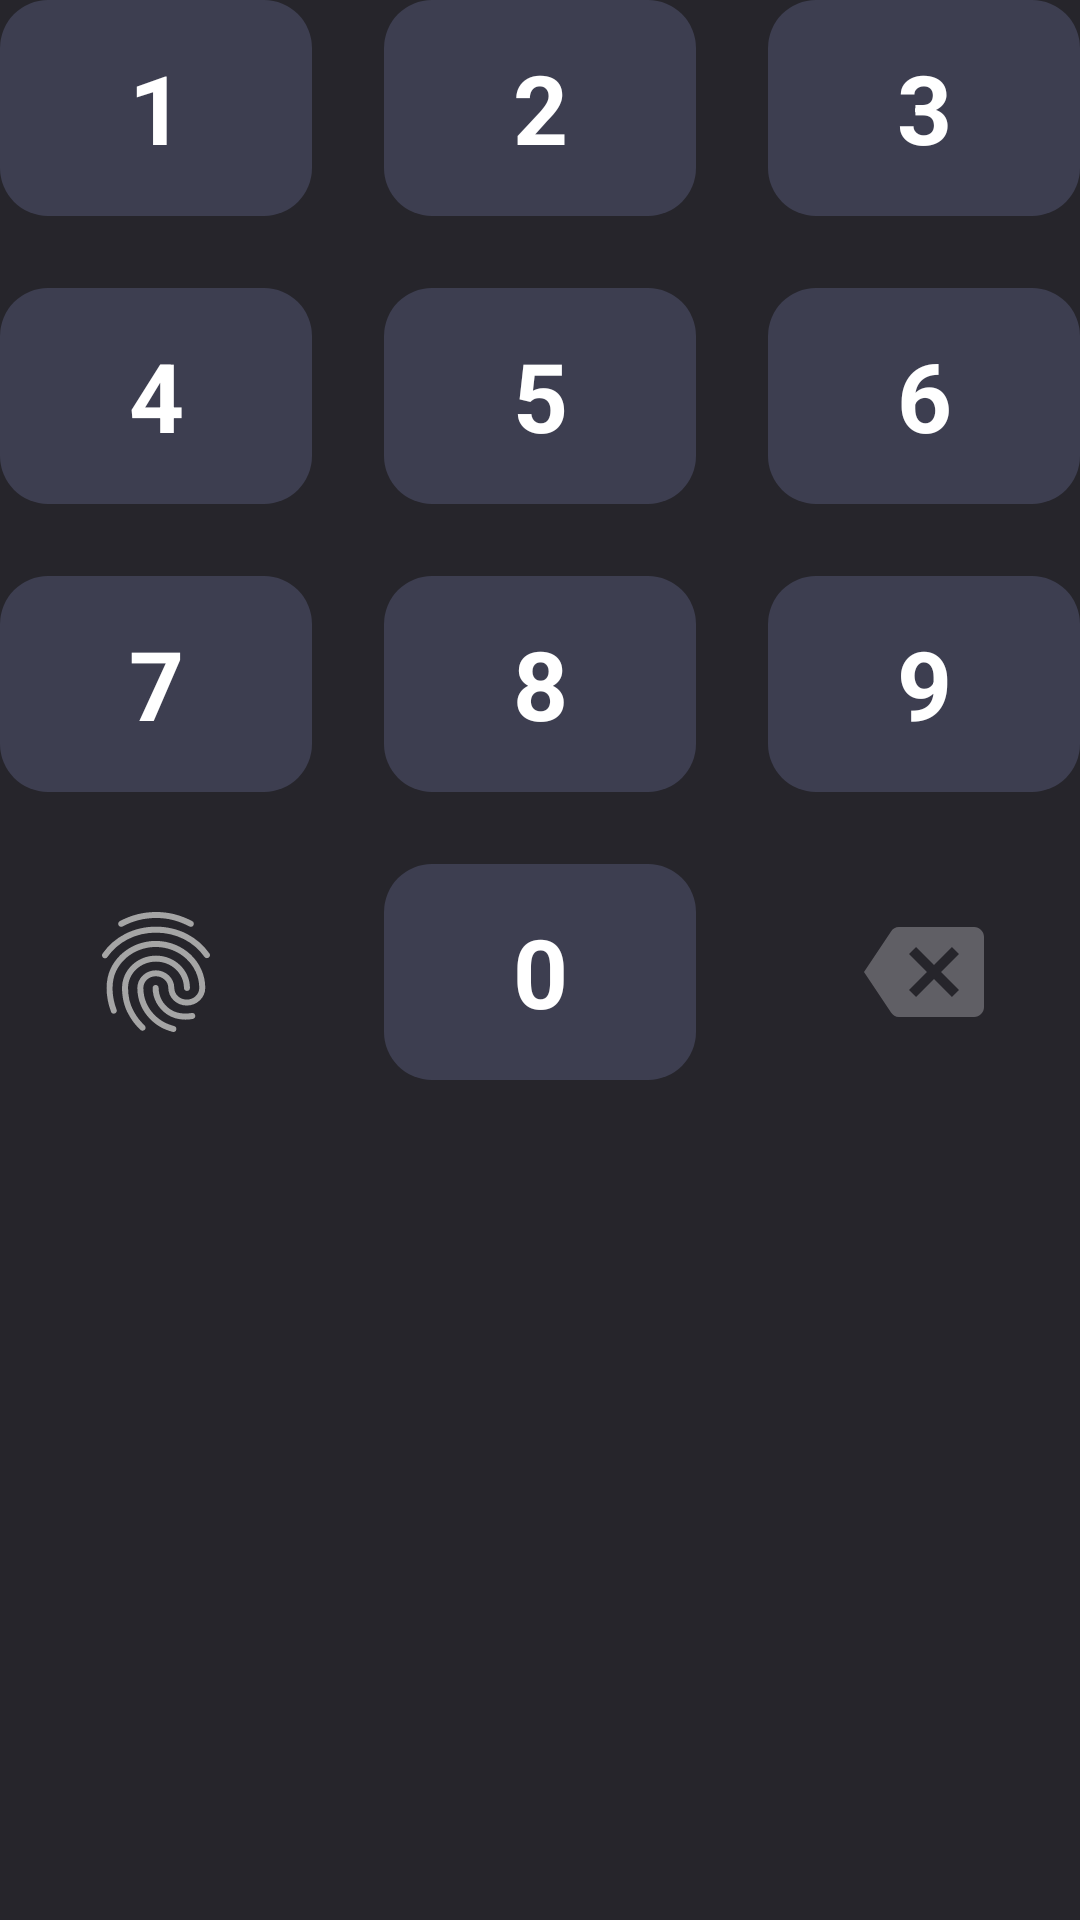

Here is an Android app screen rendered from its layout file. Give the layout XML and the strings, colors and styles it references.
<!-- AndroidManifest.xml: application theme Theme.NewMobileBanking -->
<!-- res/layout/my_keyboard.xml -->
<?xml version="1.0" encoding="utf-8"?>
<androidx.constraintlayout.widget.ConstraintLayout xmlns:android="http://schemas.android.com/apk/res/android"
    xmlns:app="http://schemas.android.com/apk/res-auto"
    xmlns:tools="http://schemas.android.com/tools"
    android:layout_width="match_parent"
    android:layout_height="wrap_content"
    android:background="@color/myDark1"
    tools:ignore="HardcodedText">

    <TextView
        android:id="@+id/btOne"
        style="@style/PinItem"
        android:text="1" />

    <TextView
        android:id="@+id/btTwo"
        style="@style/PinItem"
        android:text="2" />

    <TextView
        android:id="@+id/btThree"
        style="@style/PinItem"
        android:text="3" />

    <TextView
        android:id="@+id/btFour"
        style="@style/PinItem"
        android:text="4" />

    <TextView
        android:id="@+id/btFive"
        style="@style/PinItem"
        android:text="5" />

    <TextView
        android:id="@+id/btSix"
        style="@style/PinItem"
        android:text="6" />

    <TextView
        android:id="@+id/btSeven"
        style="@style/PinItem"
        android:text="7" />

    <TextView
        android:id="@+id/btEight"
        style="@style/PinItem"
        android:text="8" />

    <TextView
        android:id="@+id/btNine"
        style="@style/PinItem"
        android:text="9" />

    <ImageView
        android:id="@+id/btFingerPrint"
        android:padding="12dp"
        android:layout_height="72dp"
        android:clickable="false"
        android:layout_width="0dp"
        android:src="@drawable/ic_fingerprint" />

    <TextView
        android:id="@+id/btZero"
        style="@style/PinItem"
        android:text="0" />

    <ImageView
        android:id="@+id/btBackspace"
        android:padding="16dp"
        android:layout_width="0dp"
        android:layout_height="72dp"
        android:src="@drawable/ic_backspace" />

    <androidx.constraintlayout.helper.widget.Flow
        android:layout_width="match_parent"
        android:layout_height="wrap_content"
        android:orientation="horizontal"
        app:constraint_referenced_ids="btOne,btTwo,btThree,
        btFour,btFive,btSix,btSeven,btEight, btNine, btFingerPrint,btZero,btBackspace"
        app:flow_horizontalGap="24dp"
        app:flow_maxElementsWrap="3"
        app:flow_verticalGap="24dp"
        app:flow_wrapMode="chain"
        app:layout_constraintLeft_toLeftOf="parent"
        app:layout_constraintRight_toRightOf="parent"
        app:layout_constraintTop_toTopOf="parent" />

</androidx.constraintlayout.widget.ConstraintLayout>
<!-- resources referenced by this layout -->
<resources>
  <color name="myDark1">#26252B</color>
  <!-- drawable ic_backspace (drawable) -->
  <vector xmlns:android="http://schemas.android.com/apk/res/android"
      android:width="24dp"
      android:height="24dp"
      android:viewportWidth="24"
      android:viewportHeight="24"
      android:tint="@color/myGray"
      android:autoMirrored="true">
    <path
        android:fillColor="@android:color/white"
        android:pathData="M22,3L7,3c-0.69,0 -1.23,0.35 -1.59,0.88L0,12l5.41,8.11c0.36,0.53 0.9,0.89 1.59,0.89h15c1.1,0 2,-0.9 2,-2L24,5c0,-1.1 -0.9,-2 -2,-2zM19,15.59L17.59,17 14,13.41 10.41,17 9,15.59 12.59,12 9,8.41 10.41,7 14,10.59 17.59,7 19,8.41 15.41,12 19,15.59z"/>
  </vector>
  <!-- drawable ic_fingerprint: vector/xml drawable (drawable, 2364 chars, omitted) -->
  <style name="PinItem">
          <item name="android:layout_width">0dp</item>
          <item name="android:layout_height">72dp</item>
          <item name="android:gravity">center</item>
          <item name="android:textStyle">bold</item>
          <item name="android:textColor">@color/white</item>
          <item name="android:textSize">32sp</item>
          <item name="android:background">@drawable/bg_button2</item>
      </style>
  <style name="Theme.NewMobileBanking" parent="Theme.MaterialComponents.DayNight.NoActionBar">
          
          <item name="colorPrimary">@color/myDark2</item>
          <item name="colorPrimaryVariant">@color/myDark1</item>
          <item name="colorOnPrimary">@color/white</item>
          
          <item name="colorSecondary">@color/myBlue</item>
          <item name="colorSecondaryVariant">@color/myBlue</item>
          <item name="colorOnSecondary">@color/myGray</item>
          
          <item name="android:statusBarColor" tools:targetApi="l">@color/myDark1</item>
          
      </style>
  <color name="myGray">#605F65</color>
  <color name="white">#FFFFFFFF</color>
  <!-- drawable bg_button2 (drawable) -->
  <?xml version="1.0" encoding="utf-8"?>
  <selector xmlns:android="http://schemas.android.com/apk/res/android">
      <item android:state_pressed="false">
          <shape>
              <solid android:color="@color/myDark2"/>
              <corners android:radius="16dp"/>
          </shape>
      </item>
      <item android:state_pressed="true">
          <shape>
              <corners android:radius="16dp"/>
              <solid android:color="#B53D3E50"/>
          </shape>
      </item>
  </selector>
  <color name="myDark2">#3D3E50</color>
  <color name="myBlue">#3EB9CC</color>
</resources>
